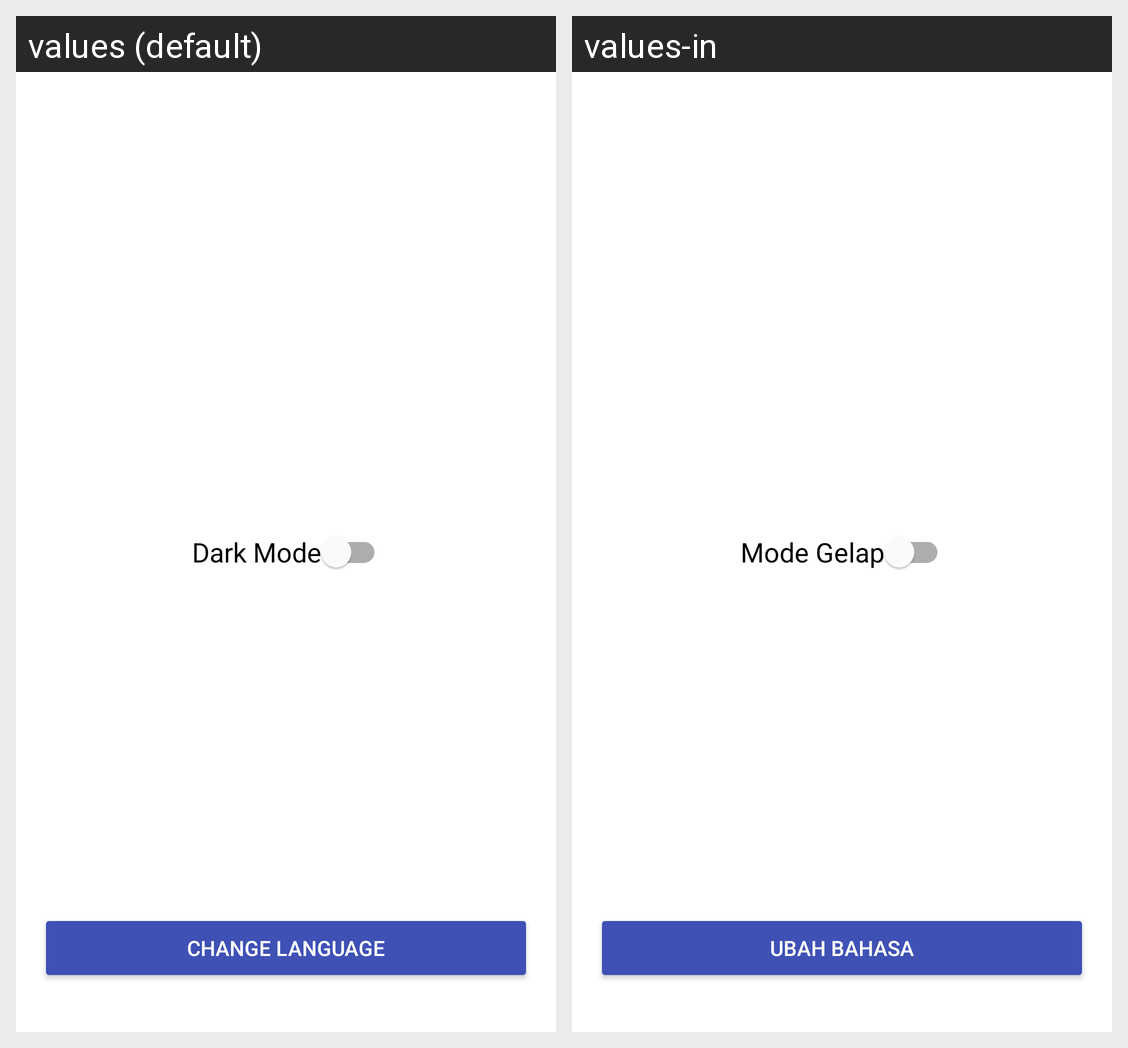

The same Android screen rendered under two of its app's locales, left to right. List the strings drawn on it with the default value and each locale's translation.
Android screen res/layout/activity_setting.xml rendered under 2 locales, left to right: values (default), values-in. Device: Nexus 5 (rendered at 1080×1920; each locale shown at half size, 540×960, under a caption strip naming it); theme Theme.GithubUser.
Strings drawn on this screen, with the default value and each locale's value (text and hints the layout hard-codes, and strings that could not be matched under every locale, appear in the picture but are not listed):

dark_mode
  values: Dark Mode
  values-in: Mode Gelap

change_language
  values: Change Language
  values-in: Ubah Bahasa
